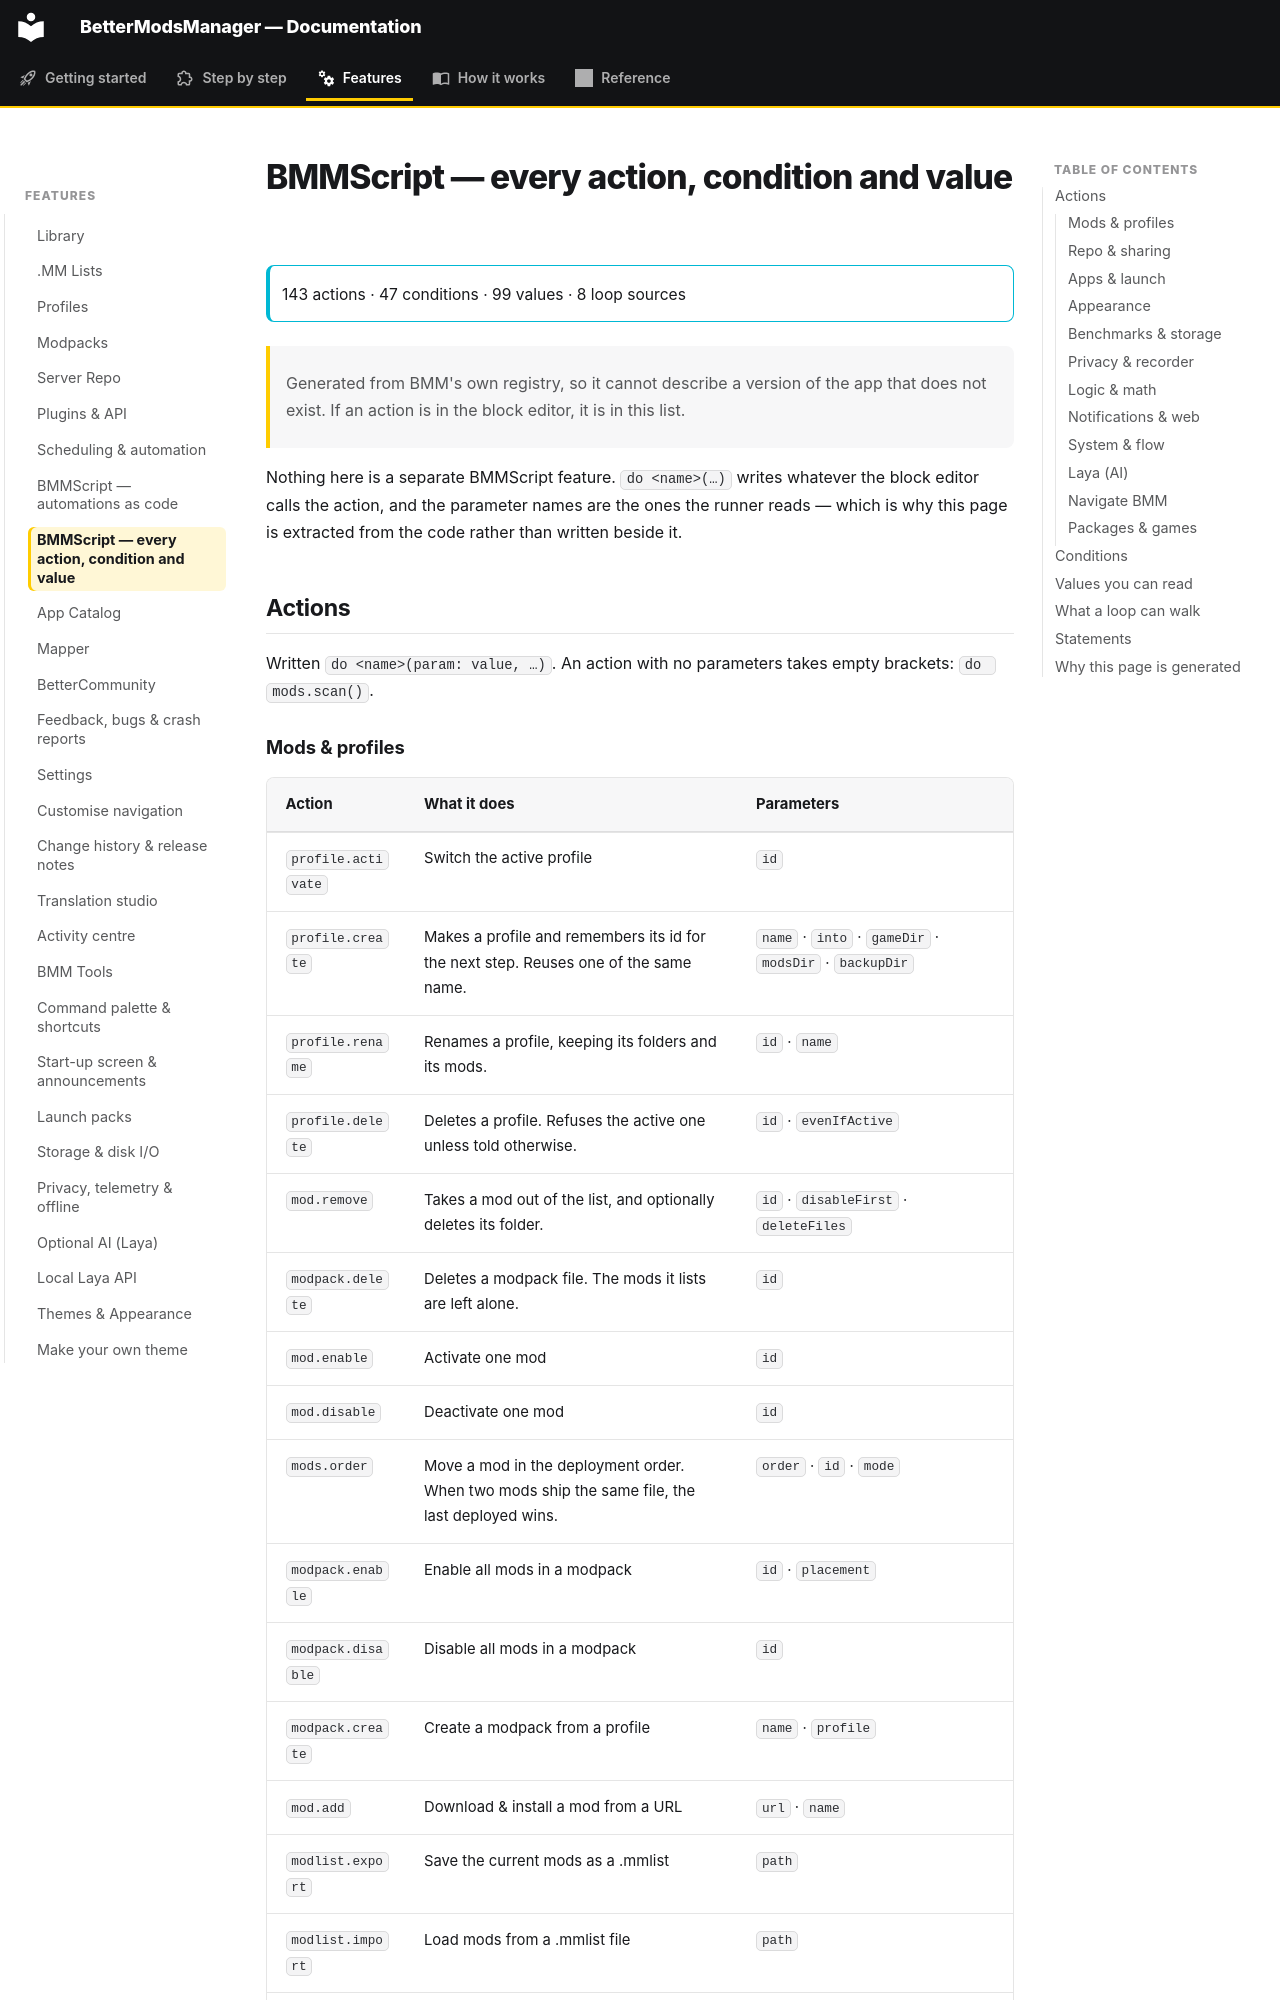

repository: FreeProject089/BMM-Docs · page: features/bmmscript-reference/index.html · generator: mkdocs

# BMMScript — every action, condition and value

!!! info ""

    143 actions · 47 conditions · 99 values · 8 loop sources

> Generated from BMM's own registry, so it cannot describe a version of the app that does not exist. If an action is in the block editor, it is in this list.

Nothing here is a separate BMMScript feature. `do <name>(…)` writes whatever the block editor calls the action, and the parameter names are the ones the runner reads — which is why this page is extracted from the code rather than written beside it.

## Actions

Written `do <name>(param: value, …)`. An action with no parameters takes empty brackets: `do mods.scan()`.
